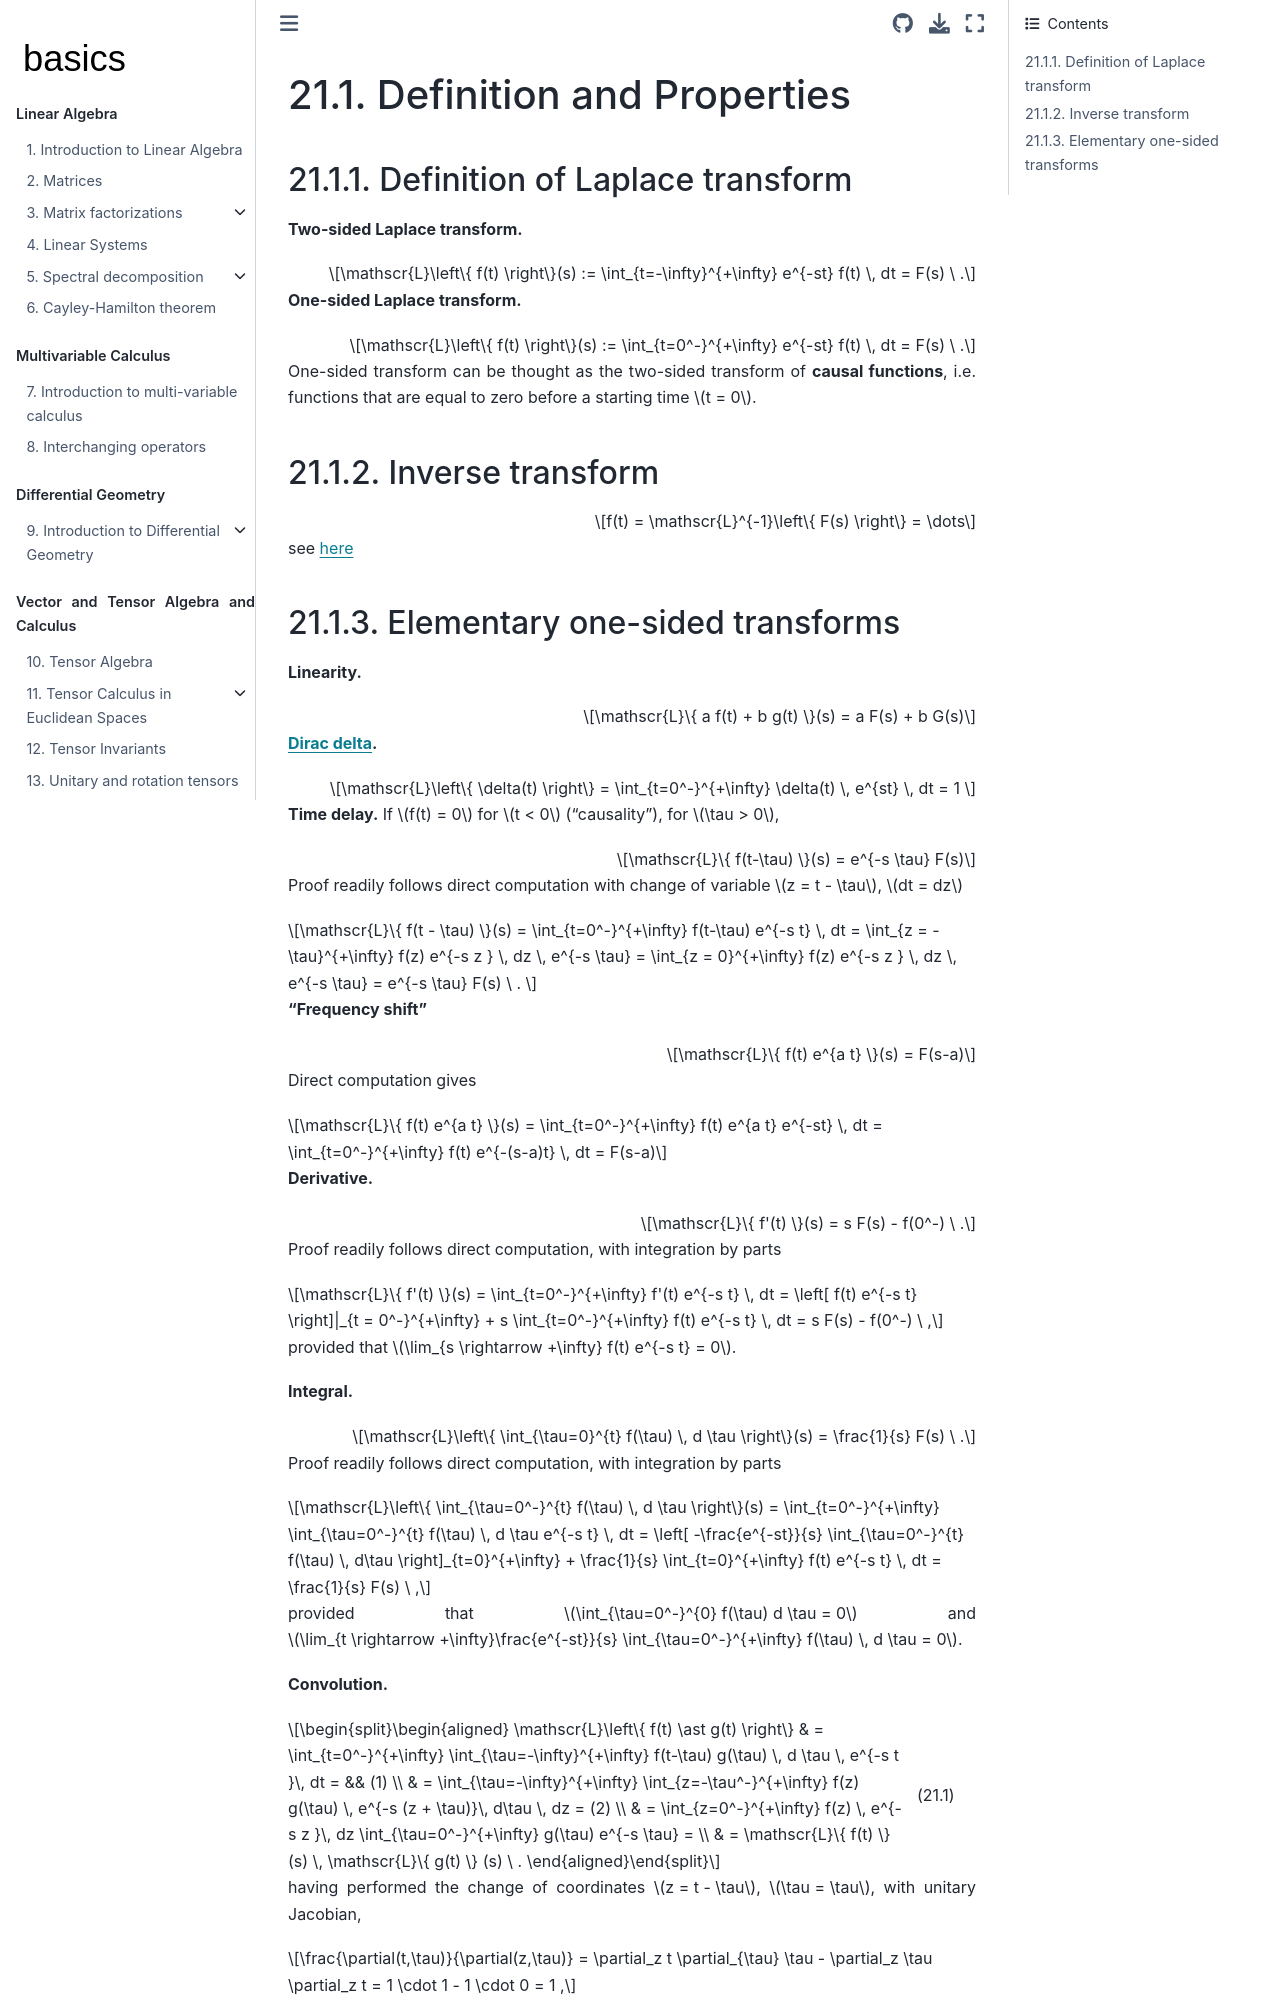

repository: Basics2022/bbooks-math-miscellanea · page: ch/complex/laplace-def-thm.html · generator: jekyll

(complex:laplace:def-thm)=
# Definition and Properties

(complex:laplace:def-thm:def)=
## Definition of Laplace transform

**Two-sided Laplace transform.**

$$\mathscr{L}\left\{ f(t) \right\}(s) := \int_{t=-\infty}^{+\infty} e^{-st} f(t) \, dt = F(s) \ .$$

**One-sided Laplace transform.**

$$\mathscr{L}\left\{ f(t) \right\}(s) := \int_{t=0^-}^{+\infty} e^{-st} f(t) \, dt = F(s) \ .$$

One-sided transform can be thought as the two-sided transform of **causal functions**, i.e. functions that are equal to zero before a starting time $t = 0$.

(complex:laplace:def-thm:inverse)=
## Inverse transform
$$f(t) = \mathscr{L}^{-1}\left\{ F(s) \right\} = \dots$$

see [here](complex:analysis:mero-fun:inverse-laplace)

(complex:laplace:def-thm:elementary)=
